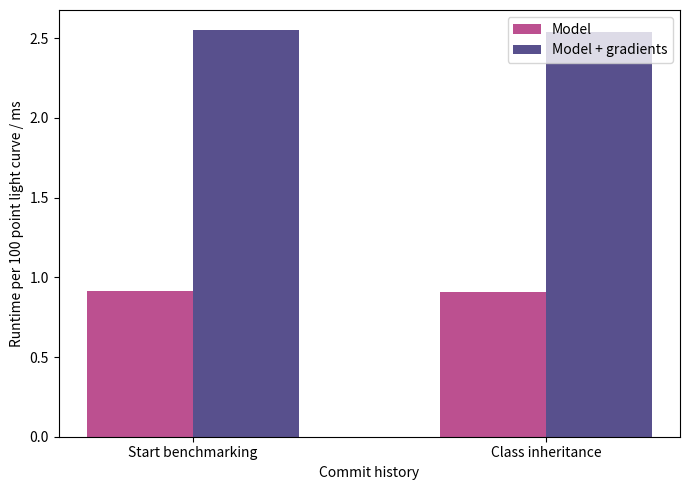

Write the Python code that produced this figure.
import numpy as np
import pandas as pd
import matplotlib.pyplot as plt


data = pd.DataFrame(
    [['f14b12b2d197e7df078dc29edd468412e3103367', 'Start benchmarking', 9.15e-06, 2.55e-05],
     ['f14b12b2d197e7df078dc29edd468412e3103367', 'Class inheritance', 9.08e-06, 2.54e-05],],
    columns=['commit', 'note', 'speed', 'speed_wgrad'])

fig, ax1 = plt.subplots(1, 1, figsize=(7, 5))
x = np.arange(len(data))
width = 0.3
ax1.bar(x - width/2, data['speed'] * 1.e2 * 1.e3,
        width=width, color='#bc5090', label='Model')
ax1.bar(x + width/2, data['speed_wgrad'] * 1.e2 * 1.e3,
        width=width, color='#58508d', label='Model + gradients')

ax1.set_xticks(x, data['note'])
ax1.set_xlabel('Commit history')
ax1.set_ylabel('Runtime per 100 point light curve / ms')
ax1.legend(loc='upper right')

plt.tight_layout()
plt.show()
